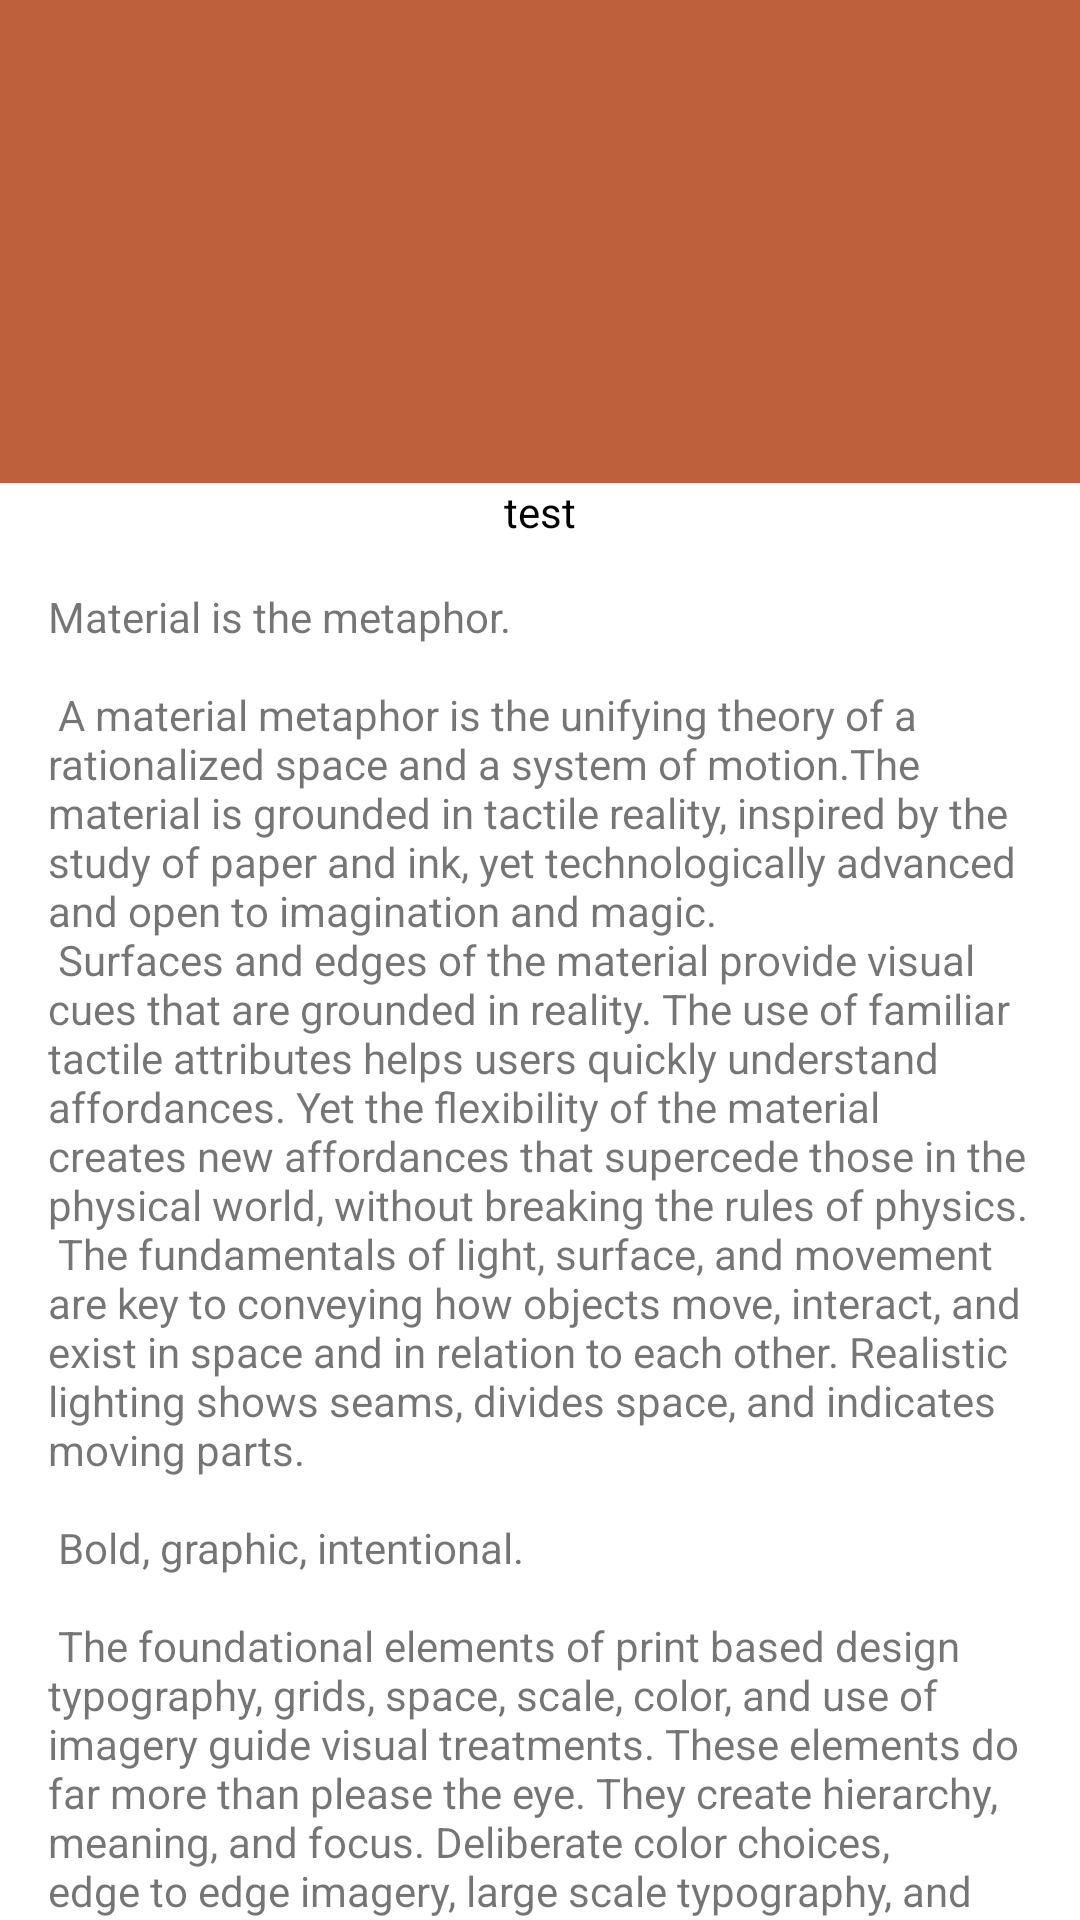

The Android layout XML behind this screen, and the referenced resources:
<!-- AndroidManifest.xml: activity theme Theme.FoodApp.NoActionBar -->
<!-- res/layout/activity_scrolling.xml -->
<?xml version="1.0" encoding="utf-8"?>
<androidx.coordinatorlayout.widget.CoordinatorLayout
    xmlns:android="http://schemas.android.com/apk/res/android"
    xmlns:app="http://schemas.android.com/apk/res-auto"
    xmlns:tools="http://schemas.android.com/tools"
    android:layout_width="match_parent"
    android:layout_height="match_parent"
    android:fitsSystemWindows="true"
    tools:context=".ScrollingActivity">

    <com.google.android.material.appbar.AppBarLayout
        android:id="@+id/app_bar"
        android:fitsSystemWindows="true"
        android:layout_height="@dimen/app_bar_height"
        android:layout_width="match_parent"
        android:theme="@style/Theme.FoodApp.AppBarOverlay">

        <com.google.android.material.appbar.CollapsingToolbarLayout
            android:id="@+id/toolbar_layout"
            style="@style/Widget.MaterialComponents.Toolbar.Primary"
            android:fitsSystemWindows="true"
            android:layout_width="match_parent"
            android:layout_height="match_parent"
            app:toolbarId="@+id/toolbar"
            app:layout_scrollFlags="scroll|exitUntilCollapsed"
            app:contentScrim="?attr/colorPrimary">

            <androidx.appcompat.widget.Toolbar
                android:id="@+id/toolbar"
                android:layout_height="?attr/actionBarSize"
                android:layout_width="match_parent"
                app:layout_collapseMode="pin"
                app:popupTheme="@style/Theme.FoodApp.PopupOverlay">

            </androidx.appcompat.widget.Toolbar>

            <TextView
                android:layout_width="match_parent"
                android:layout_height="wrap_content"
                android:text="test"
                android:textColor="@color/black"
                android:gravity="center"
                android:background="@color/white"
                app:layout_behavior="@string/appbar_scrolling_view_behavior"
                android:layout_gravity="bottom"
                />
        </com.google.android.material.appbar.CollapsingToolbarLayout>
    </com.google.android.material.appbar.AppBarLayout>

    <include layout="@layout/content_scrolling" />


</androidx.coordinatorlayout.widget.CoordinatorLayout>
<!-- res/layout/content_scrolling.xml (included above) -->
<?xml version="1.0" encoding="utf-8"?>
<androidx.core.widget.NestedScrollView
    xmlns:android="http://schemas.android.com/apk/res/android"
    xmlns:tools="http://schemas.android.com/tools"
    xmlns:app="http://schemas.android.com/apk/res-auto"
    app:layout_behavior="@string/appbar_scrolling_view_behavior"
    tools:showIn="@layout/activity_scrolling"
    android:layout_width="match_parent"
    android:layout_height="match_parent"
    tools:context=".presentation.ScrollingActivity">

    <TextView
        android:layout_width="wrap_content"
        android:layout_height="wrap_content"
        android:layout_margin="@dimen/text_margin"
        android:text="@string/large_text" />

</androidx.core.widget.NestedScrollView>
<!-- resources referenced by this layout -->
<resources>
  <color name="black">#FF000000</color>
  <color name="white">#FFFFFFFF</color>
  <dimen name="app_bar_height">180dp</dimen>
  <dimen name="text_margin">16dp</dimen>
</resources>
